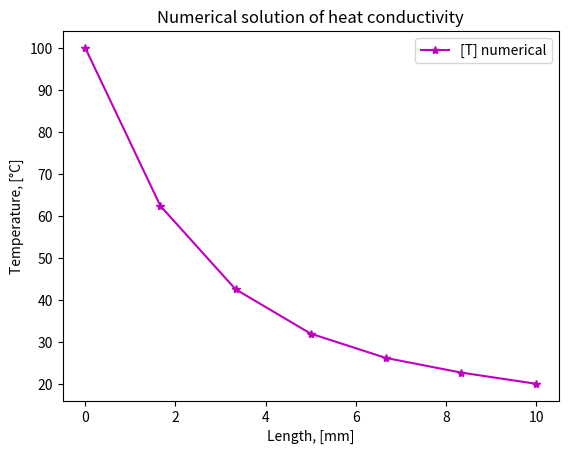
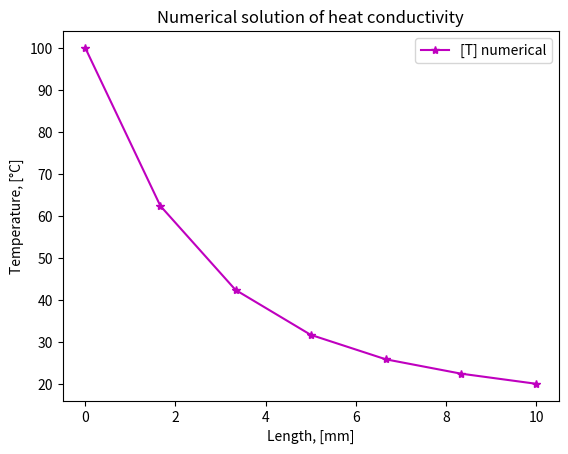
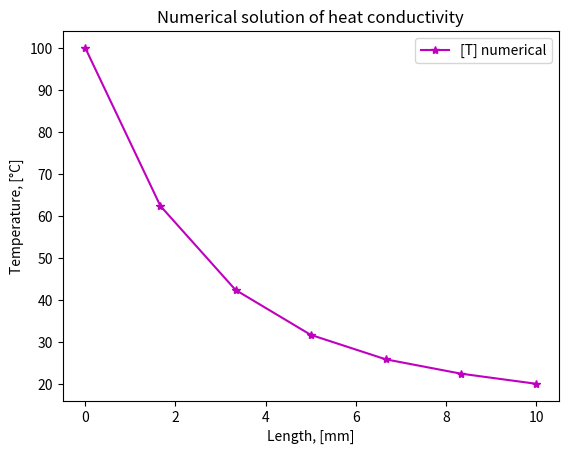
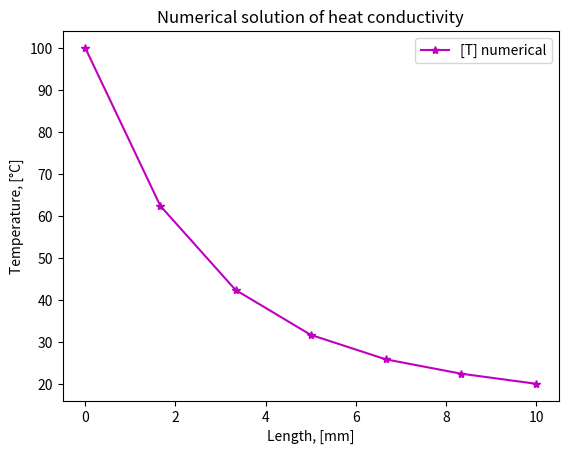

The script that saved these images, in order:
import time

import matplotlib.pyplot as mp
import numpy as np

""" 
---------------------
|     ГУ 3 рода     |
---------------------
"""


########################################################################################################################

# функции

def tdma_algorithm(
        # это функция для реализации
        # алгоритма TDMA
        a_p: np.ndarray,
        a_w: np.ndarray,
        a_e: np.ndarray,
        b: np.ndarray,
        temp_size: int,
        temp_arr: np.ndarray) -> np.ndarray:
    """
    Это функция для реализации
    алгоритма TDMA

    Parameters
    ----------
    a_p
    a_w
    a_e
    b
    temp_size
    temp_arr

    Returns
    -------

    """

    P = np.zeros(temp_size)
    Q = np.zeros(temp_size)
    P[0] = a_w[0] / a_p[0]
    Q[0] = b[0] / a_p[0]
    for i in range(1, temp_size):
        P[i] = a_w[i] / (a_p[i] - (a_e[i] * P[i - 1]))
        Q[i] = (b[i] + (a_e[i] * Q[i - 1])) / (a_p[i] - (a_e[i] * P[i - 1]))

    temp_arr[temp_size - 1] = Q[temp_size - 1]
    for i in range(temp_size - 1, 0, -1):
        temp_arr[i - 1] = P[i - 1] * temp_arr[i] + Q[i - 1]

    # temp_arr[0] = T_left
    # temp_arr[temp_size-1] = T_right

    return temp_arr


# -----------------------------------------------------------------------------------------------------------------------
def discrete_analogue(
        k_arr: np.ndarray,
        a_p: np.ndarray,
        a_w: np.ndarray,
        a_e: np.ndarray,
        b: np.ndarray,
        dx: float,
        S_p: float,
        a_o: float,
        S_c: float,
        temp_arr: np.ndarray,
        temp_size: int,
        T_left: float,
        T_right: float) -> None:
    """
    Это функция для коэф дискр аналога,
    она не используется, т.к. раскрыта
    в цикле в теле основной программы

    Parameters
    ----------
    k_arr
    a_p
    a_w
    a_e
    b
    dx
    S_p
    a_o
    S_c
    temp_arr
    temp_size
    T_left
    T_right

    Returns
    -------

    """
    a_p[0], a_w[0], a_e[0], b[0] = 1, 0, -1, 2 * T_left  # коэф для фиктивного к.о.
    a_p[temp_size - 1], a_w[temp_size - 1], a_e[temp_size - 1], b[temp_size - 1] = 1, -1, 0, 2 * T_right
    # a_p[0], a_w[0], a_e[0], b[0] = 1, 0, 0, T_left  # self.T_old_solution_numerical[0]  # коэф для фиктивного к.о.
    # a_p[temp_size - 1], a_w[temp_size - 1], a_e[temp_size - 1], b[temp_size - 1] = 1, 0, 0, T_right  # self.T_old_solution_numerical[N - 1]
    # a_p[0], a_w[0], a_e[0], b[0] = 1, 0, 0, 2*T_left/3  # self.T_old_solution_numerical[0]  # коэф для фиктивного к.о.
    # a_p[temp_size - 1], a_w[temp_size - 1], a_e[temp_size - 1], b[temp_size - 1] = 1, 0, 0, 2*T_right/3  # self.T_old_solution_numerical[N - 1]

    for i in range(1, temp_size - 1):
        a_w[i] = k_arr[i - 1] / dx
        a_e[i] = k_arr[i + 1] / dx
        a_p[i] = a_w[i] + a_e[i] + a_o - (S_p * dx)
        b[i] = S_c * dx + a_o * temp_arr[i]


########################################################################################################################
# тело программы
########################################################################################################################


# данные, касающиеся самого тела
N: int = 7  # количество к.о.
length: float = 10.0  # длина всего предмета, m
k: float = 1000.0  # коэффициент температуровпроводности, m^2 / sec
T_environment: float = 20.0  # температура окружающей среды, K
T_left: float = 50.0  # температура слева, K
T_right: float = 10.0  # температура справа, K
h: float = 250.0  # коэффициент теплоотдачи, W / (m^2 * K)
delta: float = 0.1  # m
dx: float = length / (N - 1)  # m
L: np.ndarray = np.arange(start=0, stop=length + delta, step=dx)
# c: float = main_data.c

# данные, касающиеся времени
all_time: float = 1000.0  # все рассматриваемое время, sec
time_steps: int = 5  # количесвто врем промежутков
dt: float = all_time / (time_steps - 1)  # sec
a_o: float = (k * dx) / dt  # a_o = (rho * c * dx) / Dt

# линеаризация источника S = S_c + S_p * T[i]
S_c: float = 0.0
S_p: float = 0.0

T_init: float = T_left  # начальная температура, K
T_old_solution_numerical: np.array = np.array([], dtype=float)
T_current_solution_numerical: np.ndarray = T_init * np.ones(shape=N, dtype=float)

k_arr: np.ndarray = np.array([k] * (N + 1), float)  # массив для коэф теплопроводности

# массивы для коэф дискретного аналога
a_p: np.ndarray = np.zeros(shape=N, dtype=float)
a_w: np.ndarray = np.zeros(shape=N, dtype=float)
a_e: np.ndarray = np.zeros(shape=N, dtype=float)
b: np.ndarray = np.zeros(shape=N, dtype=float)

########################################################################################################################

# цикл с решением уравнений

time_iter: float = 0.0  # текущее время
while (time_iter <= all_time):
    a_p[0], a_w[0], a_e[0], b[0] = 1, 0, -1, (2 * T_left)  # учитываем фиктивный к.о.
    a_p[N - 1], a_w[N - 1], a_e[N - 1], b[N - 1] = 1, -1, 0, (
            2 * T_right)
    for i in range(1, N - 1):
        a_w[i] = k / dx
        a_e[i] = k / dx
        a_p[i] = a_w[i] + a_e[i] + a_o - (S_p * dx) + h
        b[i] = S_c * dx + a_o * T_current_solution_numerical[i] + h * T_environment
    T_current_solution_numerical = tdma_algorithm(a_p, a_w, a_e, b, N,
                                                  T_current_solution_numerical)  # получаем решение на данном временном шаге
    T_old_solution_numerical = np.concatenate(
        (T_old_solution_numerical, T_current_solution_numerical))  # записываем отдельно все эти решения
    print(time_iter, ' sec:  ', T_current_solution_numerical)
    time_iter += dt

T_old_solution_numerical = T_old_solution_numerical.reshape((time_steps, N))

# -----------------------------------------------------------------------------------------------------------------------

# отрисовка

time_iter: float = 0.0  # текущее время
i: int = 0  # номер итерации
while (time_iter <= all_time):
    fig, ax = mp.subplots()
    line, = ax.plot(L, T_old_solution_numerical[i], "-*m", label='[T] numerical')
    mp.legend()
    mp.xlabel('Length, [mm]')
    mp.ylabel('Temperature, [°C]')
    mp.title('Numerical solution of heat conductivity')
    mp.draw()
    mp.gcf().canvas.flush_events()
    time.sleep(0.02)
    mp.show()
    time_iter += dt
    i += 1

########################################################################################################################
